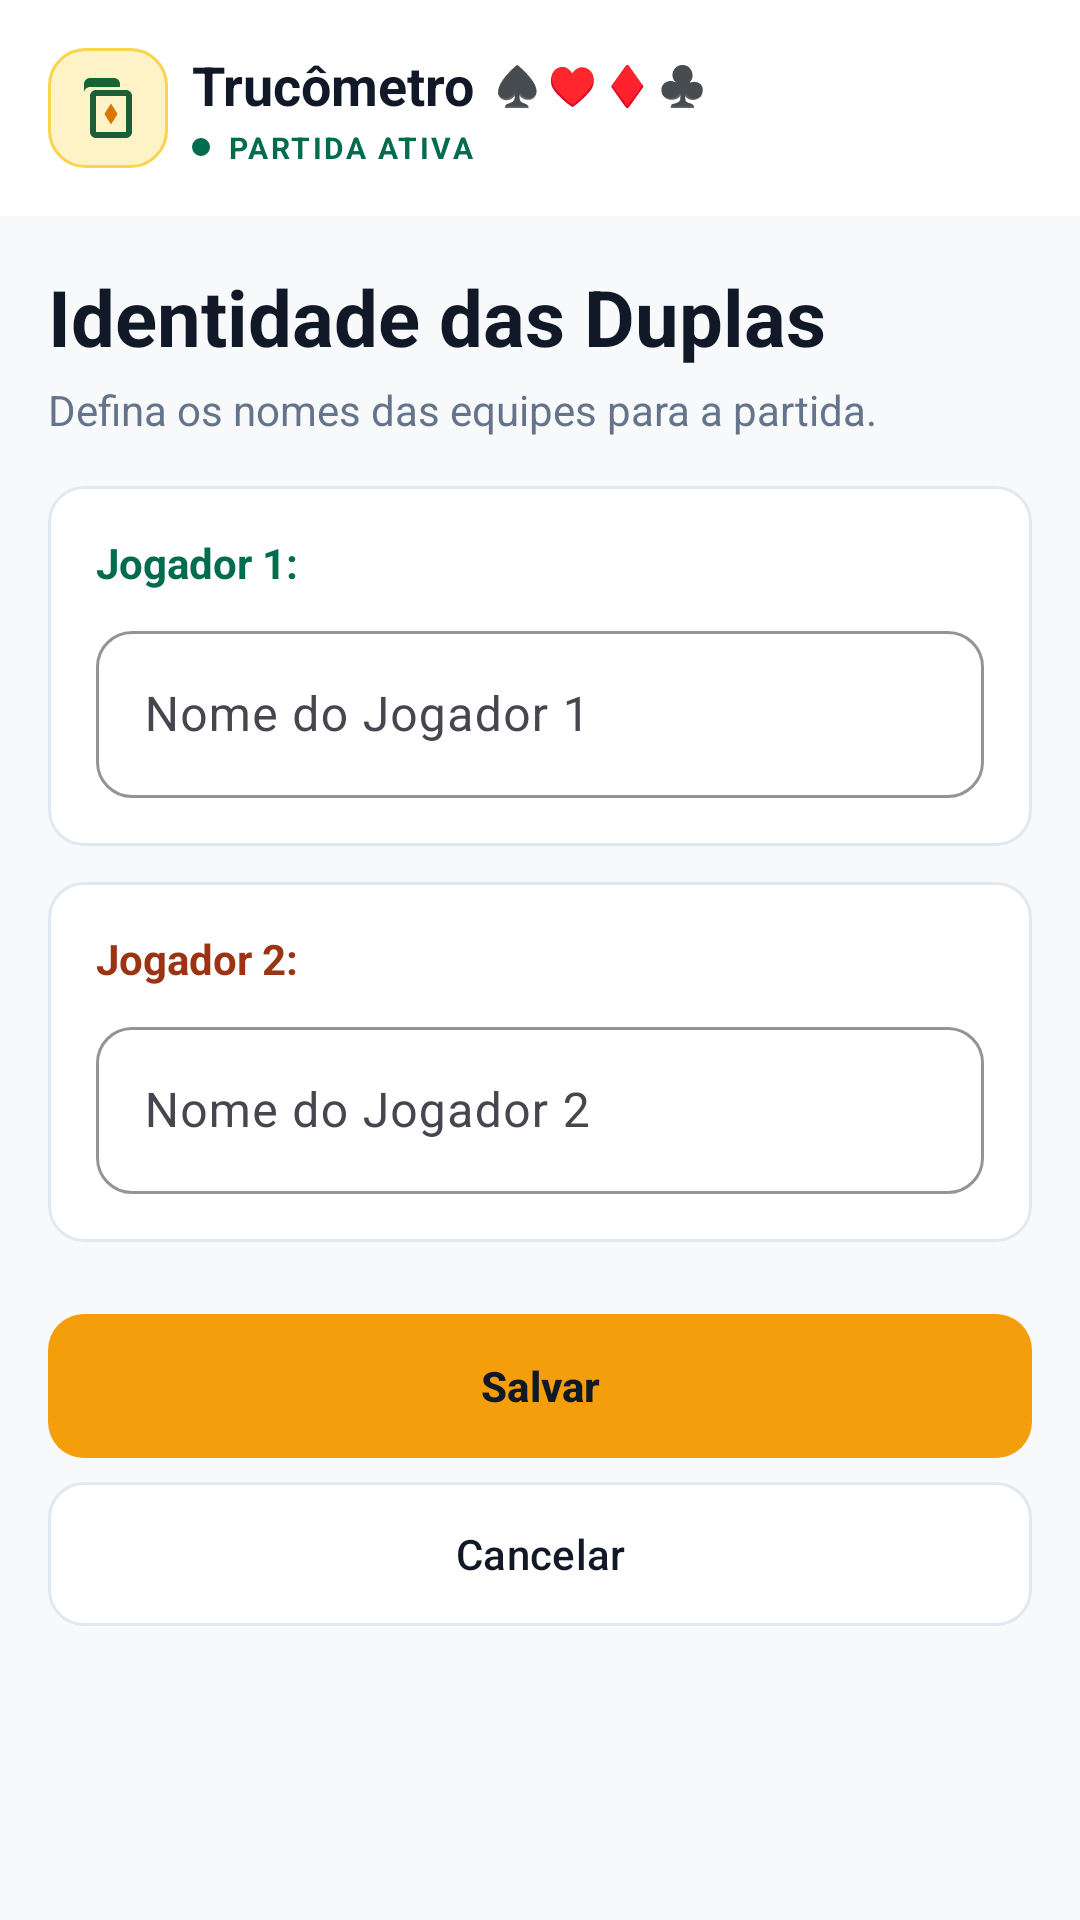

This screen was rendered from an Android layout file. Write that file and the resources it references.
<!-- AndroidManifest.xml: application theme Theme.Trucometro -->
<!-- res/layout/activity_nomes.xml -->
<?xml version="1.0" encoding="utf-8"?>
<LinearLayout xmlns:android="http://schemas.android.com/apk/res/android"
    xmlns:app="http://schemas.android.com/apk/res-auto"
    android:id="@+id/nomesRoot"
    android:layout_width="match_parent"
    android:layout_height="match_parent"
    android:orientation="vertical">

    <include layout="@layout/view_top_bar" />

    <ScrollView
        android:layout_width="match_parent"
        android:layout_height="match_parent"
        android:fillViewport="true">

        <LinearLayout
            android:layout_width="match_parent"
            android:layout_height="wrap_content"
            android:orientation="vertical"
            android:padding="16dp">

            <TextView
                android:layout_width="match_parent"
                android:layout_height="wrap_content"
                android:text="@string/nome_times_heading"
                android:textColor="@color/text_primary"
                android:textSize="26sp"
                android:textStyle="bold" />

            <TextView
                android:layout_width="match_parent"
                android:layout_height="wrap_content"
                android:layout_marginTop="4dp"
                android:layout_marginBottom="16dp"
                android:text="@string/nome_times_description"
                android:textColor="@color/text_secondary"
                android:textSize="14sp" />

            <com.google.android.material.card.MaterialCardView
                android:layout_width="match_parent"
                android:layout_height="wrap_content"
                android:layout_marginBottom="12dp"
                app:cardBackgroundColor="@color/surface_card"
                app:cardCornerRadius="12dp"
                app:cardElevation="1dp"
                app:strokeColor="@color/stroke_subtle"
                app:strokeWidth="1dp">

                <LinearLayout
                    android:layout_width="match_parent"
                    android:layout_height="wrap_content"
                    android:orientation="vertical"
                    android:padding="16dp">

                    <TextView
                        android:layout_width="match_parent"
                        android:layout_height="wrap_content"
                        android:layout_marginBottom="8dp"
                        android:text="@string/label_player_1"
                        android:textColor="@color/nos_primary"
                        android:textSize="14sp"
                        android:textStyle="bold" />

                    <com.google.android.material.textfield.TextInputLayout
                        style="@style/Widget.Trucometro.TextInputLayout"
                        android:layout_width="match_parent"
                        android:layout_height="wrap_content"
                        android:hint="@string/hint_nome_j1">

                        <com.google.android.material.textfield.TextInputEditText
                            android:id="@+id/etNomeJ1"
                            android:layout_width="match_parent"
                            android:layout_height="wrap_content"
                            android:imeOptions="actionNext"
                            android:inputType="textPersonName|textCapWords"
                            android:maxLength="16"
                            android:singleLine="true" />
                    </com.google.android.material.textfield.TextInputLayout>
                </LinearLayout>
            </com.google.android.material.card.MaterialCardView>

            <com.google.android.material.card.MaterialCardView
                android:layout_width="match_parent"
                android:layout_height="wrap_content"
                app:cardBackgroundColor="@color/surface_card"
                app:cardCornerRadius="12dp"
                app:cardElevation="1dp"
                app:strokeColor="@color/stroke_subtle"
                app:strokeWidth="1dp">

                <LinearLayout
                    android:layout_width="match_parent"
                    android:layout_height="wrap_content"
                    android:orientation="vertical"
                    android:padding="16dp">

                    <TextView
                        android:layout_width="match_parent"
                        android:layout_height="wrap_content"
                        android:layout_marginBottom="8dp"
                        android:text="@string/label_player_2"
                        android:textColor="@color/eles_primary"
                        android:textSize="14sp"
                        android:textStyle="bold" />

                    <com.google.android.material.textfield.TextInputLayout
                        style="@style/Widget.Trucometro.TextInputLayout"
                        android:layout_width="match_parent"
                        android:layout_height="wrap_content"
                        android:hint="@string/hint_nome_j2">

                        <com.google.android.material.textfield.TextInputEditText
                            android:id="@+id/etNomeJ2"
                            android:layout_width="match_parent"
                            android:layout_height="wrap_content"
                            android:imeOptions="actionDone"
                            android:inputType="textPersonName|textCapWords"
                            android:maxLength="16"
                            android:singleLine="true" />
                    </com.google.android.material.textfield.TextInputLayout>
                </LinearLayout>
            </com.google.android.material.card.MaterialCardView>

            <com.google.android.material.button.MaterialButton
                android:id="@+id/btnSalvarNomes"
                style="@style/Widget.Trucometro.Button.Confirmar"
                android:layout_width="match_parent"
                android:layout_height="wrap_content"
                android:layout_marginTop="24dp"
                android:text="@string/btn_salvar" />

            <com.google.android.material.button.MaterialButton
                android:id="@+id/btnCancelarNomes"
                style="@style/Widget.Trucometro.Button.Secundario"
                android:layout_width="match_parent"
                android:layout_height="wrap_content"
                android:layout_marginTop="8dp"
                android:text="@string/btn_cancelar" />
        </LinearLayout>
    </ScrollView>
</LinearLayout>
<!-- res/layout/view_top_bar.xml (included above) -->
<?xml version="1.0" encoding="utf-8"?>
<com.google.android.material.appbar.MaterialToolbar xmlns:android="http://schemas.android.com/apk/res/android"
    xmlns:app="http://schemas.android.com/apk/res-auto"
    android:id="@+id/topBar"
    android:layout_width="match_parent"
    android:layout_height="72dp"
    android:background="@color/surface_card"
    android:elevation="2dp"
    app:contentInsetStart="16dp"
    app:contentInsetStartWithNavigation="16dp">

    <LinearLayout
        android:layout_width="match_parent"
        android:layout_height="match_parent"
        android:gravity="center_vertical"
        android:orientation="horizontal">

        <ImageView
            android:layout_width="40dp"
            android:layout_height="40dp"
            android:background="@drawable/bg_toolbar_cards"
            android:contentDescription="@string/app_name"
            android:padding="8dp"
            android:src="@drawable/ic_cards" />

        <LinearLayout
            android:layout_width="wrap_content"
            android:layout_height="wrap_content"
            android:layout_marginStart="8dp"
            android:orientation="vertical">

            <LinearLayout
                android:layout_width="wrap_content"
                android:layout_height="wrap_content"
                android:gravity="center_vertical"
                android:orientation="horizontal">

                <TextView
                    android:layout_width="wrap_content"
                    android:layout_height="wrap_content"
                    android:text="@string/toolbar_title"
                    android:textColor="@color/text_primary"
                    android:textSize="18sp"
                    android:textStyle="bold" />

                <TextView
                    android:layout_width="wrap_content"
                    android:layout_height="wrap_content"
                    android:layout_marginStart="6dp"
                    android:text="♠"
                    android:textColor="@color/text_primary"
                    android:textSize="13sp"
                    android:textStyle="bold" />

                <TextView
                    android:layout_width="wrap_content"
                    android:layout_height="wrap_content"
                    android:layout_marginStart="2dp"
                    android:text="♥"
                    android:textColor="@color/danger_primary"
                    android:textSize="13sp"
                    android:textStyle="bold" />

                <TextView
                    android:layout_width="wrap_content"
                    android:layout_height="wrap_content"
                    android:layout_marginStart="2dp"
                    android:text="♦"
                    android:textColor="@color/danger_primary"
                    android:textSize="13sp"
                    android:textStyle="bold" />

                <TextView
                    android:layout_width="wrap_content"
                    android:layout_height="wrap_content"
                    android:layout_marginStart="2dp"
                    android:text="♣"
                    android:textColor="@color/text_primary"
                    android:textSize="13sp"
                    android:textStyle="bold" />
            </LinearLayout>

            <LinearLayout
                android:layout_width="wrap_content"
                android:layout_height="wrap_content"
                android:layout_marginTop="2dp"
                android:gravity="center_vertical"
                android:orientation="horizontal">

                <View
                    android:layout_width="6dp"
                    android:layout_height="6dp"
                    android:background="@drawable/bg_toolbar_status_dot" />

                <TextView
                    android:id="@+id/toolbarStatus"
                    android:layout_width="wrap_content"
                    android:layout_height="wrap_content"
                    android:layout_marginStart="6dp"
                    android:letterSpacing="0.08"
                    android:text="@string/status_partida_ativa"
                    android:textColor="@color/nos_primary"
                    android:textSize="10sp"
                    android:textStyle="bold" />
            </LinearLayout>
        </LinearLayout>
    </LinearLayout>
</com.google.android.material.appbar.MaterialToolbar>
<!-- resources referenced by this layout -->
<resources>
  <color name="danger_primary">#991B1B</color>
  <color name="eles_primary">#9A3412</color>
  <color name="nos_primary">#046C4E</color>
  <color name="stroke_subtle">#E2E8F0</color>
  <color name="surface_card">#FFFFFF</color>
  <color name="text_primary">#111827</color>
  <color name="text_secondary">#64748B</color>
  <!-- drawable bg_toolbar_cards (drawable) -->
  <shape xmlns:android="http://schemas.android.com/apk/res/android">
      <solid android:color="@color/eles_bg_soft" />
      <stroke
          android:width="1dp"
          android:color="@color/eles_stroke" />
      <corners android:radius="12dp" />
  </shape>
  <!-- drawable bg_toolbar_status_dot (drawable) -->
  <shape xmlns:android="http://schemas.android.com/apk/res/android"
      android:shape="oval">
      <solid android:color="@color/nos_primary" />
  </shape>
  <string name="app_name">Trucômetro</string>
  <string name="btn_cancelar">Cancelar</string>
  <string name="btn_salvar">Salvar</string>
  <string name="hint_nome_j1">Nome do Jogador 1</string>
  <string name="hint_nome_j2">Nome do Jogador 2</string>
  <string name="label_player_1">Jogador 1:</string>
  <string name="label_player_2">Jogador 2:</string>
  <string name="nome_times_description">Defina os nomes das equipes para a partida.</string>
  <string name="nome_times_heading">Identidade das Duplas</string>
  <string name="status_partida_ativa">PARTIDA ATIVA</string>
  <string name="toolbar_title">Trucômetro</string>
  <style name="Widget.Trucometro.Button.Confirmar" parent="Widget.Trucometro.Button">
          <item name="backgroundTint">@color/eles_accent</item>
          <item name="android:textColor">@color/text_primary</item>
          <item name="android:textStyle">bold</item>
          <item name="iconTint">@color/text_primary</item>
      </style>
  <style name="Widget.Trucometro.Button.Secundario" parent="Widget.Material3.Button.OutlinedButton">
          <item name="cornerRadius">12dp</item>
          <item name="backgroundTint">@color/surface_card</item>
          <item name="strokeColor">@color/stroke_subtle</item>
          <item name="strokeWidth">1dp</item>
          <item name="android:textColor">@color/text_primary</item>
          <item name="android:insetTop">0dp</item>
          <item name="android:insetBottom">0dp</item>
      </style>
  <style name="Widget.Trucometro.TextInputLayout" parent="Widget.Material3.TextInputLayout.OutlinedBox">
          <item name="boxCornerRadiusTopStart">12dp</item>
          <item name="boxCornerRadiusTopEnd">12dp</item>
          <item name="boxCornerRadiusBottomStart">12dp</item>
          <item name="boxCornerRadiusBottomEnd">12dp</item>
          <item name="boxStrokeColor">@color/stroke_subtle</item>
      </style>
  <color name="eles_bg_soft">#FEF3C7</color>
  <color name="eles_stroke">#FCD34D</color>
  <style name="Widget.Trucometro.Button" parent="Widget.Material3.Button">
          <item name="cornerRadius">12dp</item>
          <item name="android:insetTop">0dp</item>
          <item name="android:insetBottom">0dp</item>
          <item name="android:textAllCaps">false</item>
      </style>
  <color name="eles_accent">#F59E0B</color>
  <color name="bg_screen">#F8F9FA</color>
  <style name="Shape.Trucometro.Small" parent="ShapeAppearance.Material3.Corner.Small">
          <item name="cornerSize">12dp</item>
      </style>
  <style name="Shape.Trucometro.Medium" parent="ShapeAppearance.Material3.Corner.Medium">
          <item name="cornerSize">16dp</item>
      </style>
  <style name="Shape.Trucometro.Large" parent="ShapeAppearance.Material3.Corner.Large">
          <item name="cornerSize">20dp</item>
      </style>
  <style name="Widget.Trucometro.Card" parent="Widget.Material3.CardView.Outlined">
          <item name="cardBackgroundColor">@color/surface_card</item>
          <item name="cardCornerRadius">20dp</item>
          <item name="strokeColor">@color/stroke_subtle</item>
          <item name="strokeWidth">1dp</item>
          <item name="cardElevation">0dp</item>
      </style>
</resources>
